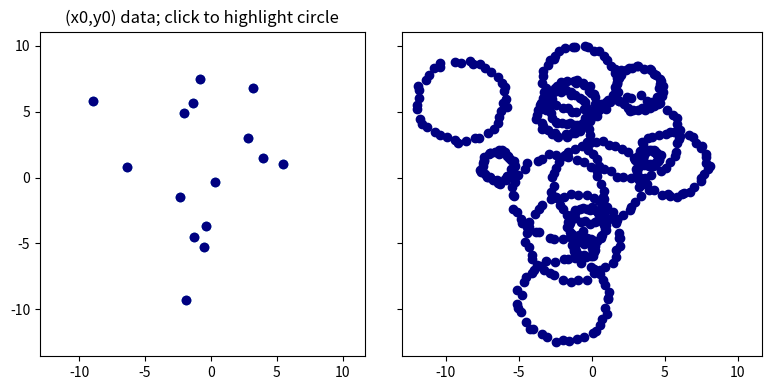

Write the Python code that produced this figure.
"""
This version takes a step towards what will be done
with TDA-related stuff. Generate a few different
noisy circles; have their (x,r) pairs on the left,
and highlight the associated data on the right.
"""
import numpy as np
import matplotlib
from matplotlib import pyplot

def noisy_circ(x0=0.,y0=0.,r=1.,n=40, eps=0.1):
    import numpy as np
    th = np.linspace(0,2*np.pi,n)
    return np.vstack([
        x0 + r*np.cos(th) + eps*np.random.randn(n),
        y0 + r*np.sin(th) + eps*np.random.randn(n)
    ])
#


x0s,y0s = 4*np.random.randn(2,15)
rs = 0.5 + 3*np.random.rand(15)

default_col = [0,0,0.5,1]
highlight_col = [1,0,0,1]

circs = []
for x0,y0,r in zip(x0s,y0s,rs):
    x,y = noisy_circ(x0,y0,r)
    circs.append(
        {
            'x0': x0,
            'y0': y0,
            'r': r,
            'x': x,
            'y': y
        }
    )
#

#fig = plt.figure()
#ax = fig.add_subplot(111)
fig,ax = pyplot.subplots(1,2,
    figsize=(8,4),
    gridspec_kw={'width_ratios':[1,1]},
    sharex=True, sharey=True
)


ax[0].scatter(x0s,y0s)
for j,circ in enumerate(circs):
    sc = ax[1].scatter(circ['x'], circ['y'], c=[default_col], picker=2)
    circ['coll'] = sc
#

ax[0].set_title('(x0,y0) data; click to highlight circle')

scatter = ax[0].scatter(x0s, y0s, marker='o', c=[default_col], picker=2)

fig.tight_layout()

prev = np.nan


def onpick(event):
    if event.artist!=scatter: return True
#    if not isinstance(event.artist, matplotlib.collections.PathCollection):
#        return True

#    print(event.ind)
    N = len(event.ind)
    if not N: return True

    # proceed normally
    for l in ax[1].lines[::-1]:
        l.remove()
    for e in ax[1].texts[::-1]:
        e.remove()

    cols = np.tile(default_col, (len(x0s),1) )
    dataind = event.ind[0]
    cols[dataind] = highlight_col
    scatter.set_color(cols)

    for j,circ in enumerate(circs):
        if j==dataind:
            circ['coll'].set_color(highlight_col)
            circ['coll'].set_zorder(10)
        else:
            circ['coll'].set_color(default_col)
            circ['coll'].set_zorder(1)
    #
#    event.artist.set_color(cols)
#    ax[1].set_ylim(-0.5, 1.5)
#    figi.show()
    fig.canvas.draw()
    return True
#    return event
#
ax[0].axis('square')
cid = fig.canvas.mpl_connect('pick_event', onpick)

fig.show()
pyplot.ion()
